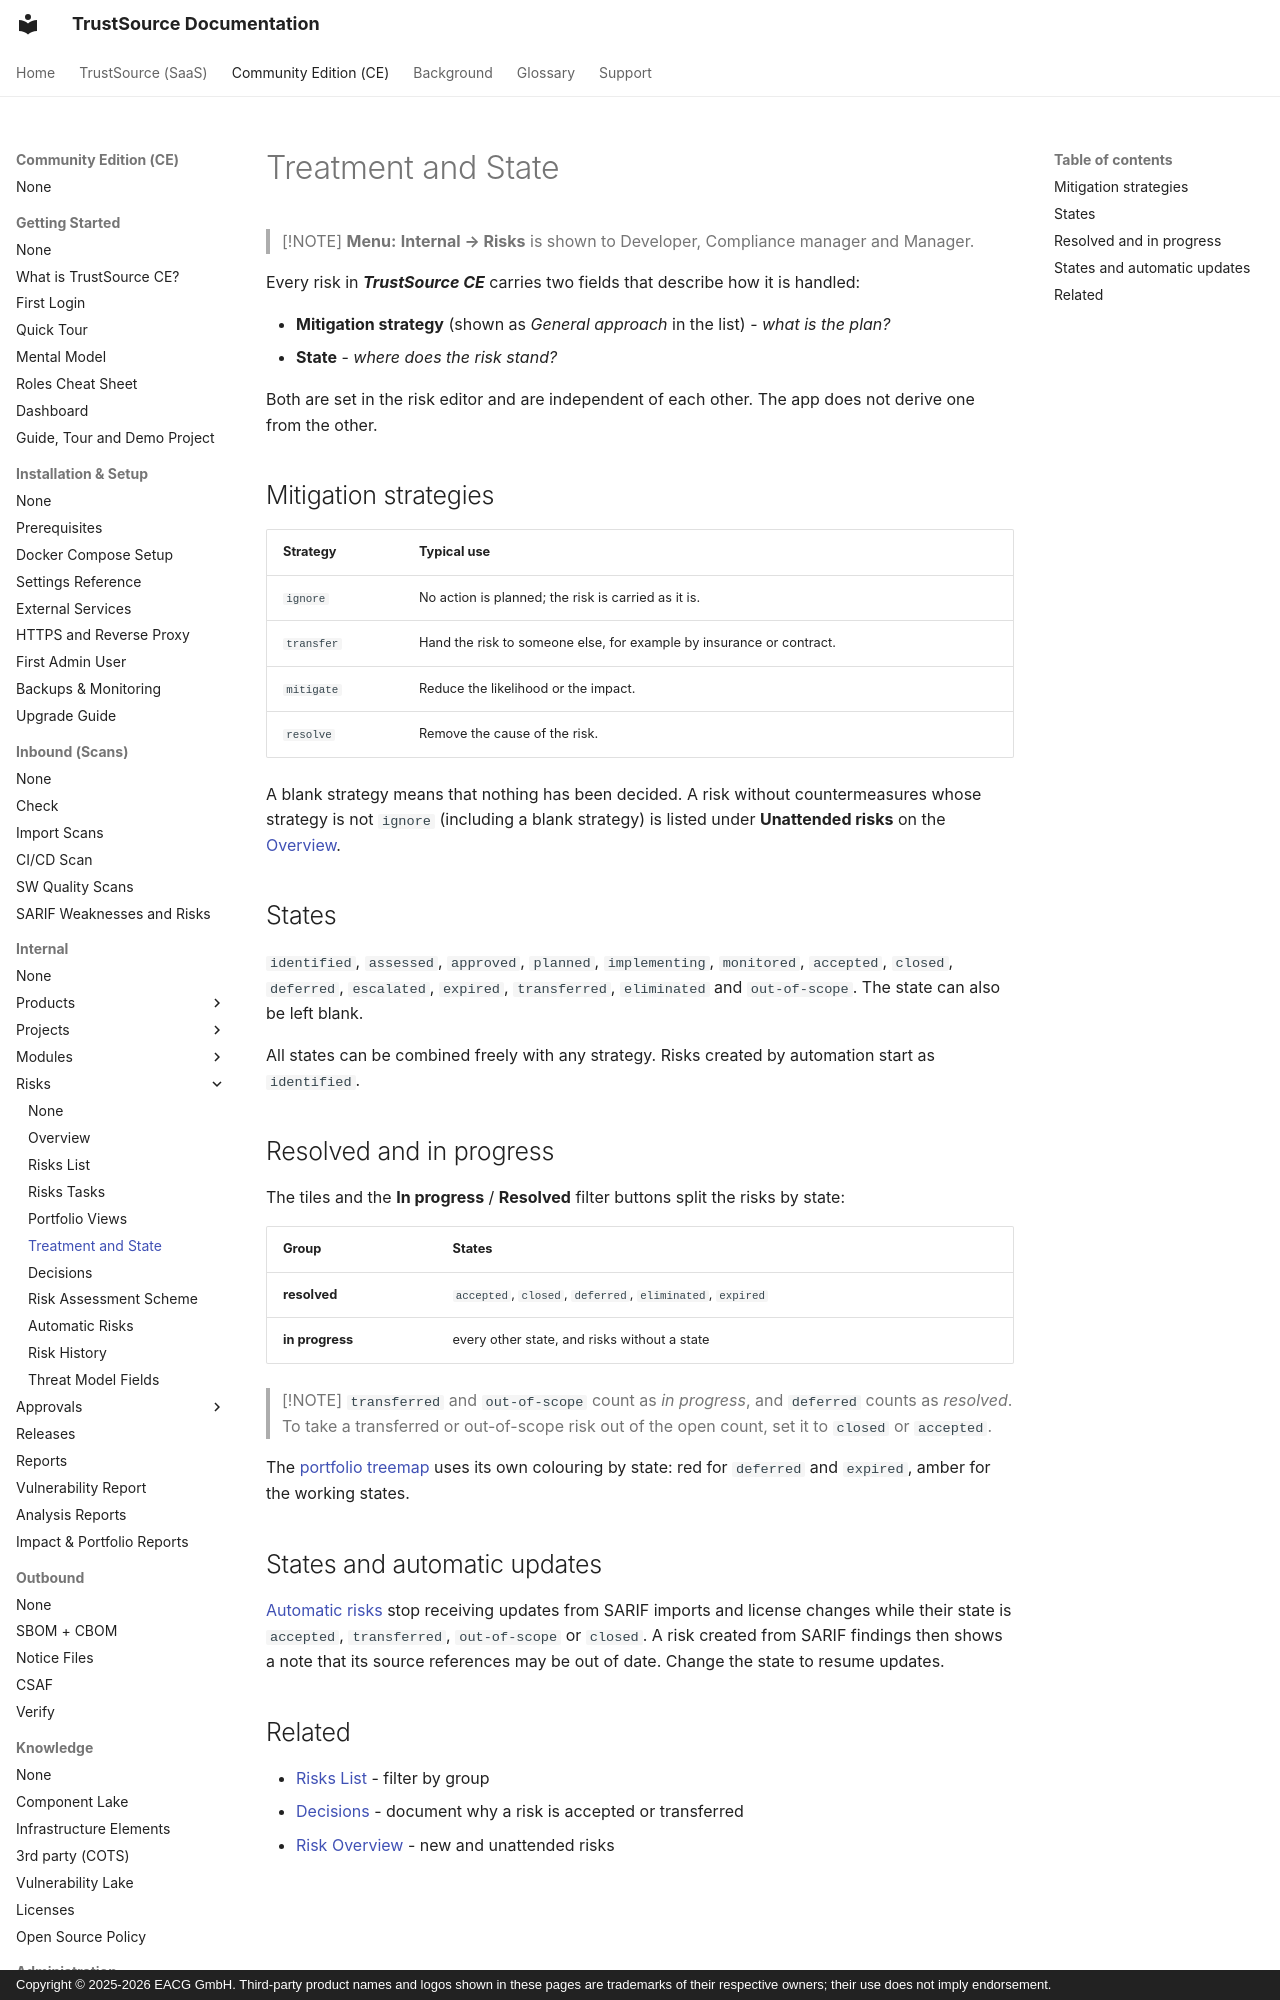

repository: TrustSource/ts-docs · page: ce/03-internal/05-risks/05-treatment-and-state/index.html · generator: mkdocs · copyright: Copyright © 2025-2026 EACG GmbH. Third-party product names and logos shown in these pages are trademarks of their respective owners; their use does not imply endorsement.

# Treatment and State

> [!NOTE]
> **Menu:** **Internal → Risks** is shown to Developer, Compliance manager and Manager.

Every risk in ***TrustSource CE*** carries two fields that describe how it is handled:

- **Mitigation strategy** (shown as *General approach* in the list) - *what is the plan?*
- **State** - *where does the risk stand?*

Both are set in the risk editor and are independent of each other. The app does not derive one from the other.

## Mitigation strategies

| Strategy | Typical use |
|---|---|
| `ignore` | No action is planned; the risk is carried as it is. |
| `transfer` | Hand the risk to someone else, for example by insurance or contract. |
| `mitigate` | Reduce the likelihood or the impact. |
| `resolve` | Remove the cause of the risk. |

A blank strategy means that nothing has been decided. A risk without countermeasures whose strategy is not `ignore` (including a blank strategy) is listed under **Unattended risks** on the [Overview](01-overview.md).

## States

`identified`, `assessed`, `approved`, `planned`, `implementing`, `monitored`, `accepted`, `closed`, `deferred`, `escalated`, `expired`, `transferred`, `eliminated` and `out-of-scope`. The state can also be left blank.

All states can be combined freely with any strategy. Risks created by automation start as `identified`.
